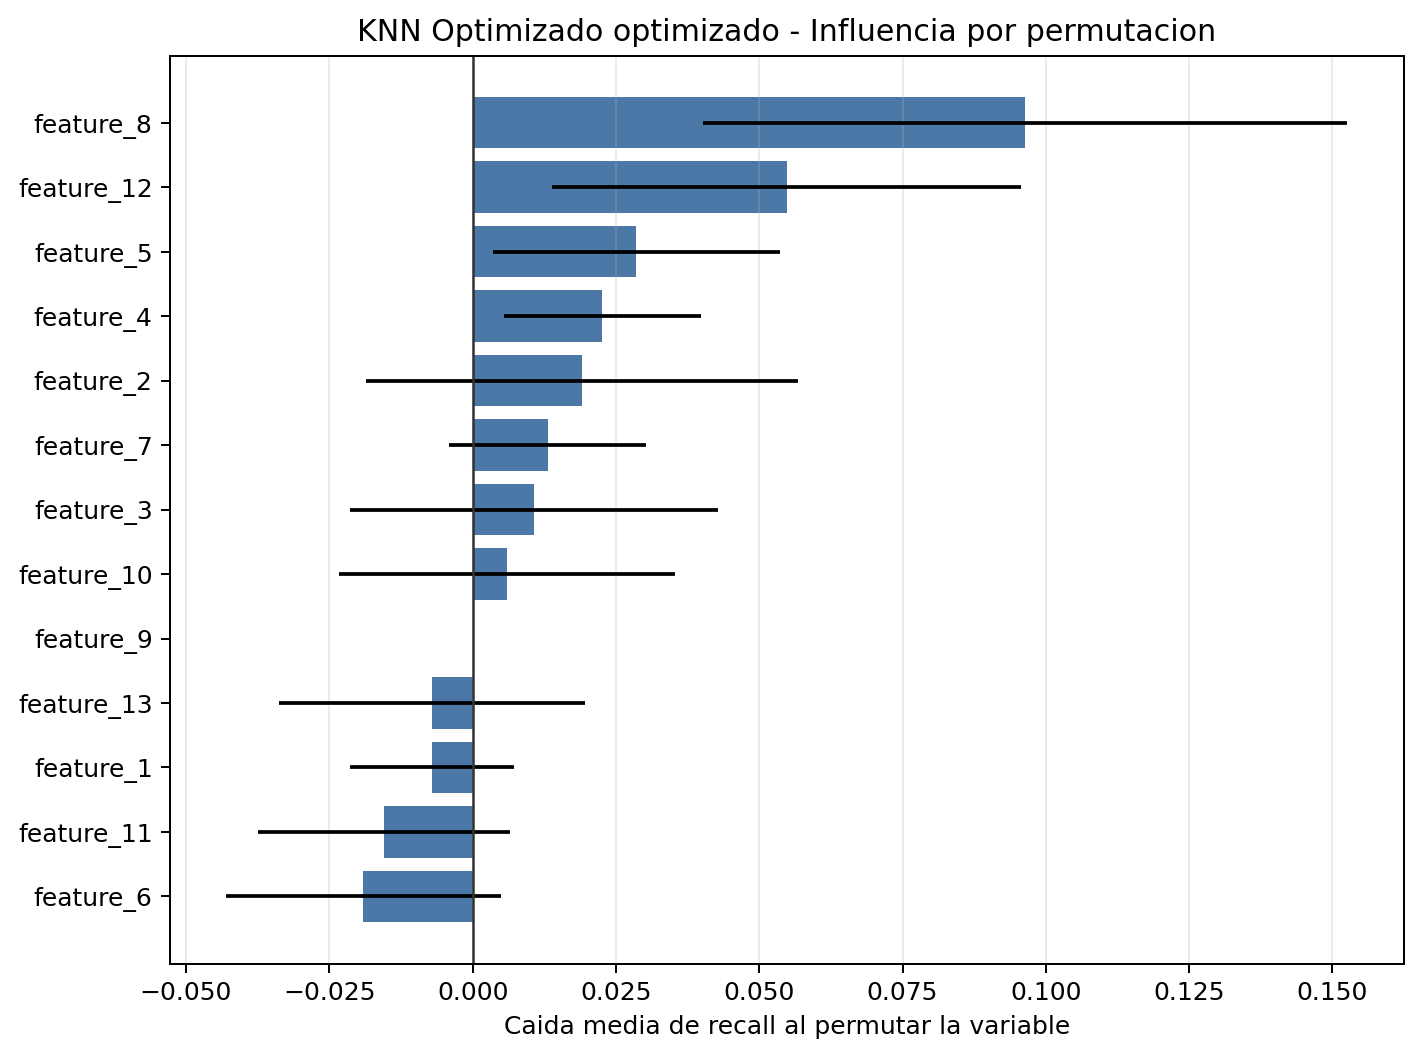

Values plotted in this chart, from the file beside it:
feature, importance_mean, importance_std
feature_8, 0.09643, 0.05621
feature_12, 0.05476, 0.04096
feature_5, 0.02857, 0.02508
feature_4, 0.02262, 0.01721
feature_2, 0.01905, 0.03772
feature_7, 0.0131, 0.01721
feature_3, 0.01071, 0.03214
feature_10, 0.005952, 0.02928
feature_9, 0.0, 0.0
feature_1, -0.007143, 0.01429
feature_13, -0.007143, 0.02673
feature_11, -0.01548, 0.02198
feature_6, -0.01905, 0.02393
